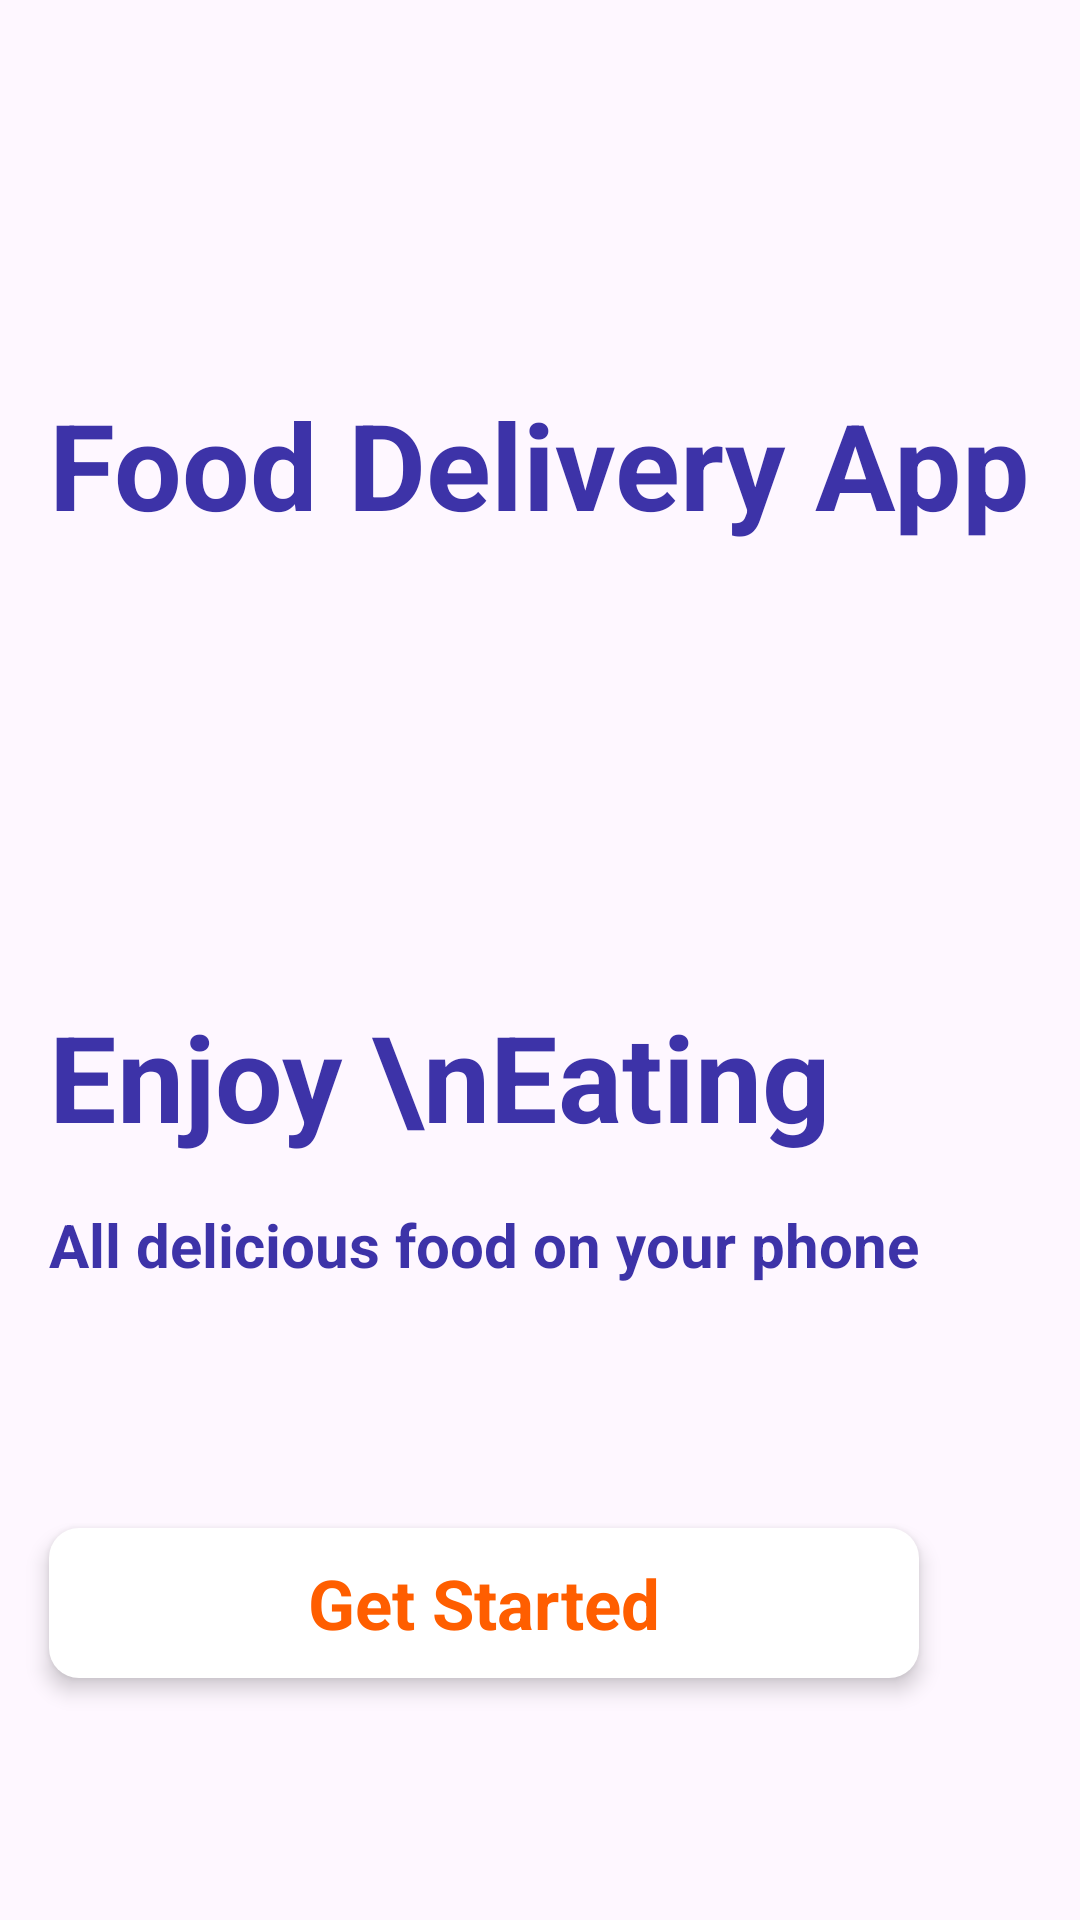

Reconstruct the res/layout file that produces this screen, plus the resources it refers to.
<!-- AndroidManifest.xml: application theme Theme.DroidFoodApp -->
<!-- res/layout/activity_main.xml -->
<?xml version="1.0" encoding="utf-8"?>
<androidx.constraintlayout.widget.ConstraintLayout xmlns:android="http://schemas.android.com/apk/res/android"
    xmlns:app="http://schemas.android.com/apk/res-auto"
    xmlns:tools="http://schemas.android.com/tools"
    android:layout_width="match_parent"
    android:layout_height="match_parent"
    tools:context=".MainActivity">

    <ImageView
        android:id="@+id/imageView6"
        android:layout_width="wrap_content"
        android:layout_height="wrap_content"
        android:scaleType="fitXY"
        app:layout_constraintBottom_toBottomOf="parent"
        app:layout_constraintEnd_toEndOf="parent"
        app:layout_constraintHorizontal_bias="0.0"
        app:layout_constraintStart_toStartOf="parent"
        app:layout_constraintTop_toTopOf="parent"
        app:layout_constraintVertical_bias="0.0"
        app:srcCompat="@drawable/background_intro" />

    <TextView
        android:id="@+id/textView"
        android:layout_width="wrap_content"
        android:layout_height="wrap_content"
        android:layout_marginTop="128dp"
        android:text="Food Delivery App"
        android:textColor="#3d33a8"
        android:textSize="40sp"
        android:textStyle="bold"
        app:layout_constraintEnd_toEndOf="parent"
        app:layout_constraintHorizontal_bias="0.498"
        app:layout_constraintStart_toStartOf="parent"
        app:layout_constraintTop_toTopOf="parent" />

    <ImageView
        android:id="@+id/imageView7"
        android:layout_width="wrap_content"
        android:layout_height="wrap_content"
        app:layout_constraintBottom_toBottomOf="parent"
        app:layout_constraintTop_toTopOf="parent"
        app:layout_constraintVertical_weight="0.04"
        app:srcCompat="@drawable/logo" />

    <TextView
        android:id="@+id/textView2"
        android:layout_width="wrap_content"
        android:layout_height="wrap_content"
        android:layout_marginTop="12dp"
        android:text="Enjoy \nEating"
        android:textColor="#3d33a8"
        android:textSize="40sp"
        android:textStyle="bold"
        app:layout_constraintEnd_toEndOf="parent"
        app:layout_constraintHorizontal_bias="0.0"
        app:layout_constraintStart_toStartOf="@+id/textView"
        app:layout_constraintTop_toBottomOf="@+id/imageView7" />

    <TextView
        android:id="@+id/textView3"
        android:layout_width="wrap_content"
        android:layout_height="wrap_content"
        android:layout_marginTop="16dp"
        android:text="All delicious food on your phone"
        android:textColor="#3d33a8"
        android:textSize="20sp"
        android:textStyle="bold"
        app:layout_constraintEnd_toEndOf="parent"
        app:layout_constraintHorizontal_bias="0.0"
        app:layout_constraintStart_toStartOf="@+id/textView2"
        app:layout_constraintTop_toBottomOf="@+id/textView2" />

    <androidx.constraintlayout.widget.ConstraintLayout
        android:layout_width="0dp"
        android:layout_height="50dp"
        android:background="@drawable/white_button"
        android:elevation="4dp"
        app:layout_constraintBottom_toBottomOf="parent"
        app:layout_constraintEnd_toEndOf="@+id/textView3"
        app:layout_constraintStart_toStartOf="@+id/textView3"
        app:layout_constraintTop_toBottomOf="@+id/textView3">

        <TextView
            android:id="@+id/textView4"
            android:layout_width="wrap_content"
            android:layout_height="wrap_content"
            android:text="Get Started"
            android:textColor="#ff5e00"
            android:textSize="23sp"
            android:textStyle="bold"
            app:layout_constraintBottom_toBottomOf="parent"
            app:layout_constraintEnd_toEndOf="parent"
            app:layout_constraintStart_toStartOf="parent"
            app:layout_constraintTop_toTopOf="parent" />
    </androidx.constraintlayout.widget.ConstraintLayout>

</androidx.constraintlayout.widget.ConstraintLayout>
<!-- resources referenced by this layout -->
<resources>
  <!-- drawable white_button (drawable) -->
  <?xml version="1.0" encoding="utf-8"?>
  <selector xmlns:android="http://schemas.android.com/apk/res/android">
  <item>
      <shape android:shape="rectangle">
      <solid android:color="#ffffff"/>
          <corners android:radius="10dp"/>
      </shape>
  </item>
  </selector>
  <style name="Theme.DroidFoodApp" parent="Base.Theme.DroidFoodApp" />
  <style name="Base.Theme.DroidFoodApp" parent="Theme.Material3.DayNight.NoActionBar">
          
  
           <item name="colorPrimary">@color/material_dynamic_primary40</item>
           <item name="colorPrimaryVariant">@color/material_dynamic_primary10</item>
          <item name="colorOnPrimary">@color/material_dynamic_primary20</item>
  
          <item name="colorSecondary">@color/material_dynamic_primary40</item>
          <item name="colorSecondaryVariant">@color/material_dynamic_primary10</item>
          <item name="colorOnSecondary">@color/material_dynamic_primary20</item>
  
          <item name="android:statusBarColor" tools:targetApi="1">?attr/colorPrimaryVariant</item>
  
      </style>
</resources>
